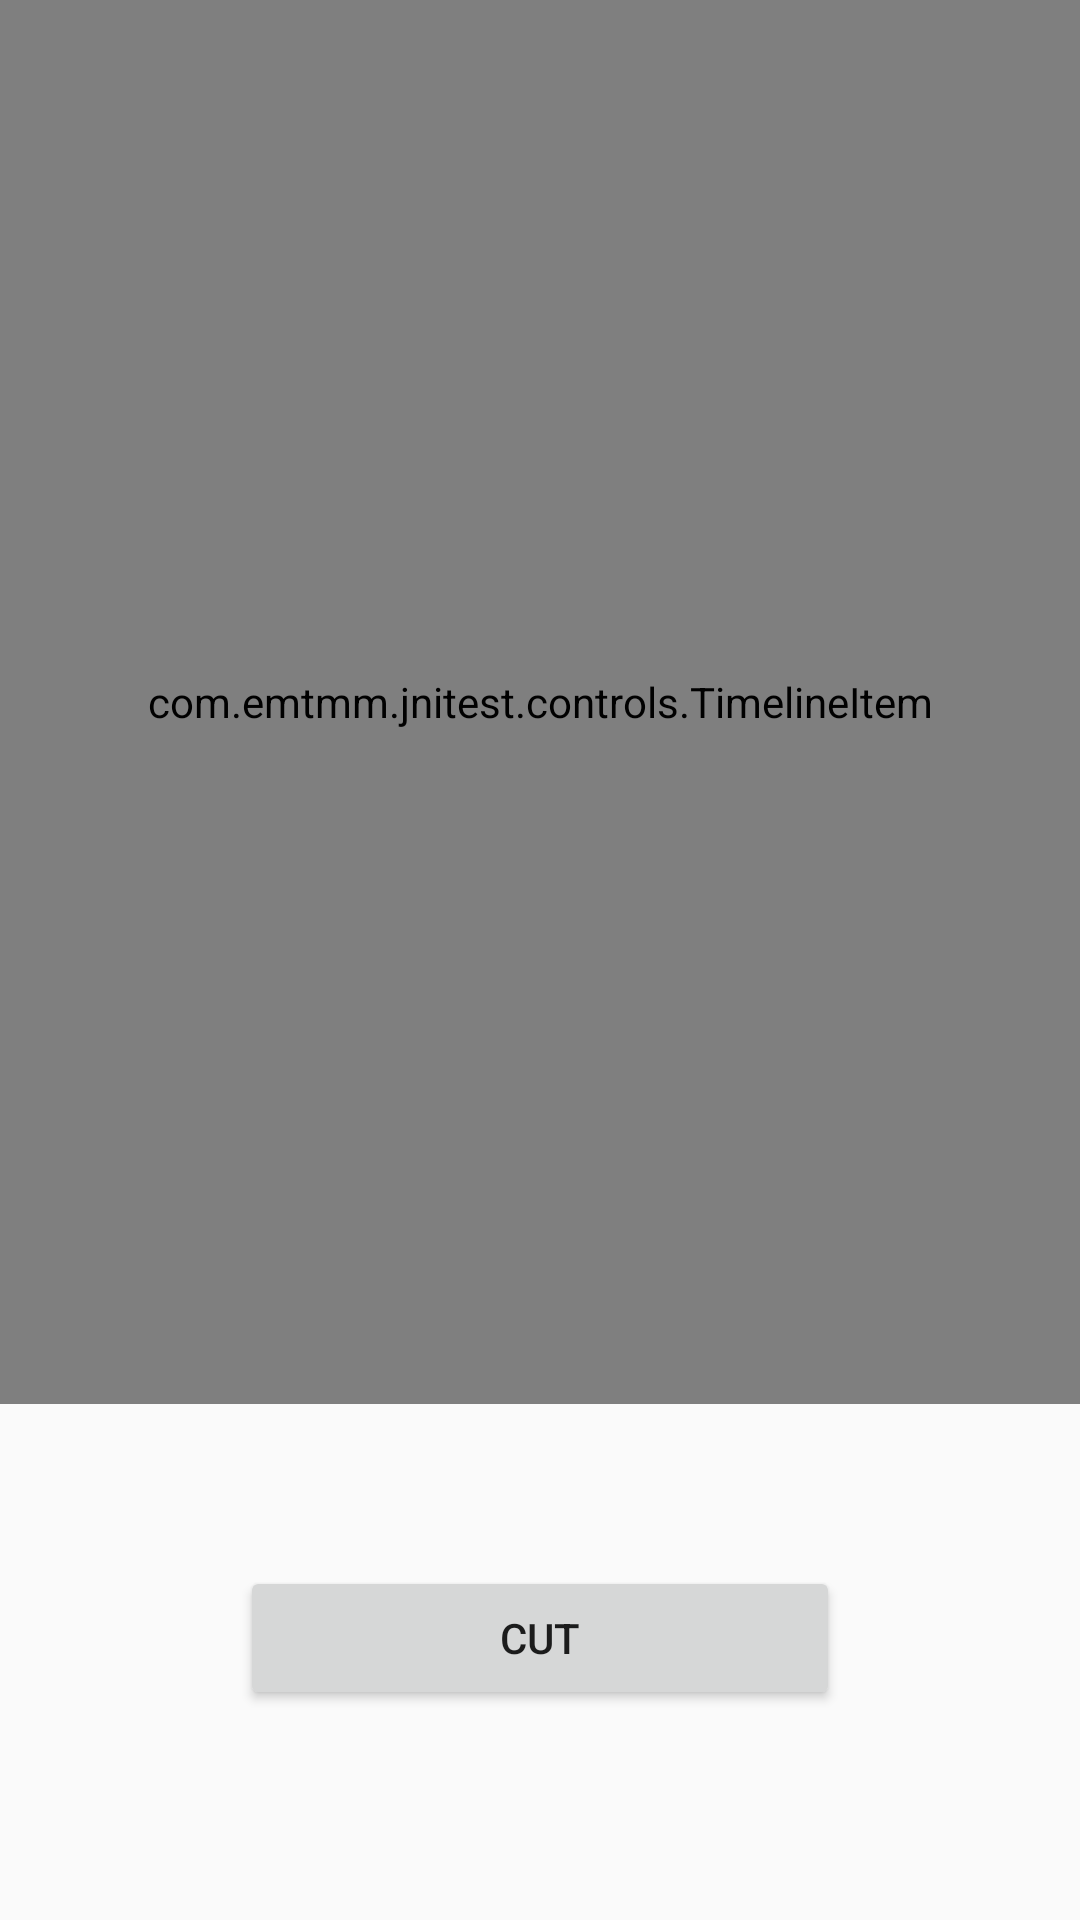

Produce the Android XML layout that renders to this screen, including the resource entries it uses.
<!-- AndroidManifest.xml: application theme AppTheme -->
<!-- res/layout/composer_cut_activity.xml -->
<?xml version="1.0" encoding="utf-8"?>
<LinearLayout xmlns:android="http://schemas.android.com/apk/res/android"
    android:orientation="vertical"
    android:layout_width="match_parent"
    android:layout_height="match_parent"
    android:weightSum="4"
    android:keepScreenOn="true">

    <com.example.jnitest.controls.TimelineItem
        android:id="@+id/timelineItem"
        android:layout_height="0dp"
        android:layout_weight="3"
        android:layout_width="match_parent"/>

    <LinearLayout
        android:orientation="horizontal"
        android:layout_width="wrap_content"
        android:layout_height="0dp"
        android:layout_weight="1"
        android:layout_gravity="center_vertical|center_horizontal">

        <Button
            android:id="@+id/action"
            android:layout_height="wrap_content"
            android:layout_width="200dp"
            android:text="Cut"
            android:layout_gravity="center_vertical|center_horizontal">
        </Button>

    </LinearLayout>

    <LinearLayout
        android:id="@+id/linearLayout"
        android:layout_width="match_parent"
        android:layout_height="0dp"
        android:layout_weight="3"
        android:orientation="vertical"
        android:layout_margin="8dp" >

        <ProgressBar
            android:id="@+id/progressBar"
            style="?android:attr/progressBarStyleHorizontal"
            android:layout_width="match_parent"
            android:layout_height="wrap_content"
            android:visibility="invisible"/>



    </LinearLayout>

</LinearLayout>
<!-- resources referenced by this layout -->
<resources>
  <style name="AppTheme" parent="Theme.AppCompat.Light.DarkActionBar">
          
      </style>
</resources>
